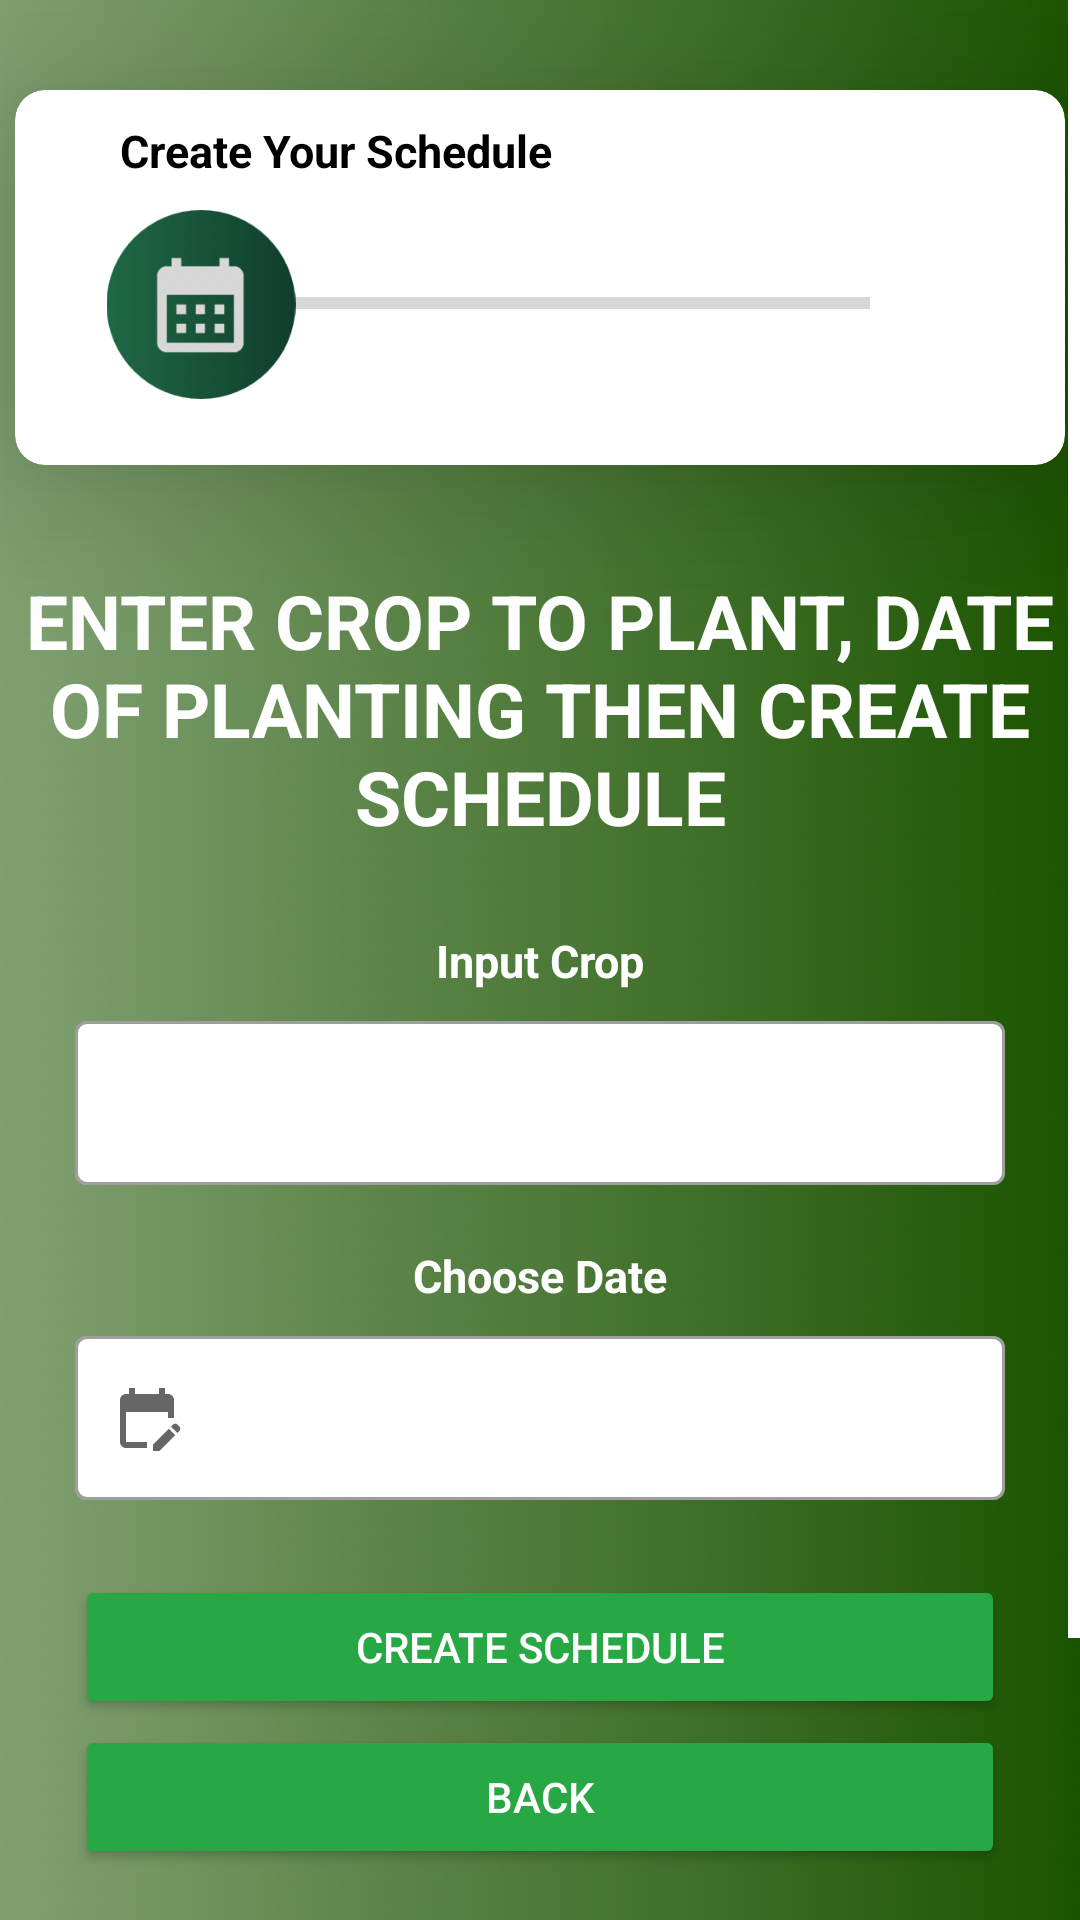

Write the Android layout XML for this screen, with the resource values it uses.
<!-- AndroidManifest.xml: application theme Theme.FarmAnalyticaV2 -->
<!-- res/layout/fragment_creating_schedule.xml -->
<?xml version="1.0" encoding="utf-8"?>
<FrameLayout xmlns:android="http://schemas.android.com/apk/res/android"
    xmlns:app="http://schemas.android.com/apk/res-auto"
    xmlns:tools="http://schemas.android.com/tools"
    android:layout_width="match_parent"
    android:layout_height="match_parent"
    xmlns:card_view="http://schemas.android.com/apk/res-auto"
    android:background="@drawable/green_gradient"
    tools:context=".Application">

    <ScrollView
        android:layout_width="match_parent"
        android:layout_height="wrap_content"
        android:scrollbarThumbVertical="@android:color/white">

        <RelativeLayout
            android:layout_width="match_parent"
            android:layout_height="750dp">

            <androidx.cardview.widget.CardView
                android:id="@+id/card_view9"
                android:layout_marginTop="30dp"
                android:layout_marginBottom="10dp"
                android:layout_gravity="center"
                android:layout_width="350dp"
                android:layout_height="125dp"
                android:layout_centerHorizontal="true"
                card_view:cardElevation="30dp"
                card_view:cardBackgroundColor="@android:color/white"
                app:cardCornerRadius="10dp">

                <TextView
                    android:layout_width="wrap_content"
                    android:layout_height="wrap_content"
                    android:layout_marginStart="35dp"
                    android:text="Create Your Schedule"
                    android:textAppearance="@style/TextAppearance.AppCompat.Display1"
                    android:textColor="@color/black"
                    android:textSize="15sp"
                    android:textStyle="bold"
                    android:translationY="10dp" />

                <ProgressBar
                    style="?android:attr/progressBarStyleHorizontal"
                    android:layout_width="240dp"
                    android:layout_height="wrap_content"
                    android:layout_marginTop="63dp"
                    android:layout_marginStart="45dp"/>

                <ImageView
                    android:layout_width="34dp"
                    android:layout_height="36dp"
                    app:srcCompat="@drawable/form_error_check"
                    android:layout_marginTop="52dp"
                    android:layout_marginStart="275dp"/>

                <ImageView
                    android:layout_width="84dp"
                    android:layout_height="63dp"
                    android:layout_marginTop="40dp"
                    android:layout_marginStart="20dp"
                    app:srcCompat="@drawable/createschedule" />

            </androidx.cardview.widget.CardView>

            <TextView
                android:id="@+id/textView1"
                android:layout_width="match_parent"
                android:layout_height="wrap_content"
                android:text="ENTER CROP TO PLANT, DATE OF PLANTING THEN CREATE SCHEDULE"
                android:textAlignment="center"
                android:textAppearance="@style/TextAppearance.AppCompat.Display1"
                android:textColor="#FFFFFF"
                android:textSize="25dp"
                android:textStyle="bold"
                android:translationY="190dp" />

            <androidx.cardview.widget.CardView
                android:layout_width="350dp"
                android:layout_height="500dp"
                android:translationY="300dp"
                card_view:cardBackgroundColor="@android:color/transparent"
                app:cardElevation="0dp"
                android:layout_centerHorizontal="true"
                card_view:cardCornerRadius="4dp">

                
                <TextView
                    android:layout_width="match_parent"
                    android:layout_height="wrap_content"
                    android:textAlignment="center"
                    android:text="Input Crop"
                    android:textAppearance="@style/TextAppearance.AppCompat.Display1"
                    android:textColor="@color/white"
                    android:textSize="15sp"
                    android:textStyle="bold"
                    android:translationY="10dp" />

                <com.google.android.material.textfield.TextInputLayout
                    style = "@style/Widget.MaterialComponents.TextInputLayout.OutlinedBox"
                    android:layout_marginStart="20dp"
                    android:layout_marginEnd="20dp"
                    app:boxBackgroundColor="@color/white"
                    android:translationY="35dp"
                    android:layout_width="match_parent"
                    app:startIconDrawable="@drawable/soil_type"
                    android:layout_height="60dp">

                    <com.google.android.material.textfield.TextInputEditText
                        android:layout_width="match_parent"
                        android:layout_height="wrap_content"
                        android:id="@+id/inputCrop"/>
                </com.google.android.material.textfield.TextInputLayout>


                
                <TextView
                    android:layout_width="match_parent"
                    android:layout_height="wrap_content"
                    android:textAlignment="center"
                    android:text="Choose Date"
                    android:textAppearance="@style/TextAppearance.AppCompat.Display1"
                    android:textColor="@color/white"
                    android:textSize="15sp"
                    android:textStyle="bold"
                    android:translationY="115dp" />

                <com.google.android.material.textfield.TextInputLayout
                    style = "@style/Widget.MaterialComponents.TextInputLayout.OutlinedBox"
                    android:layout_marginStart="20dp"
                    app:startIconDrawable="@drawable/choose_date"
                    android:layout_marginEnd="20dp"
                    app:boxBackgroundColor="@color/white"
                    android:translationY="140dp"
                    android:layout_width="match_parent"
                    android:layout_height="60dp">

                    <com.google.android.material.textfield.TextInputEditText
                        android:layout_width="match_parent"
                        android:layout_height="wrap_content"
                        android:id="@+id/chooseDate"/>
                </com.google.android.material.textfield.TextInputLayout>


                <Button
                    android:id="@+id/createSched"
                    android:layout_width="match_parent"
                    android:layout_height="wrap_content"
                    app:backgroundTint="#28A745"
                    app:strokeWidth="2dp"
                    app:strokeColor="#28A745"
                    android:text="CREATE SCHEDULE"
                    android:textAppearance="@style/TextAppearance.AppCompat.Body2"
                    android:textColor="#FFFFFF"
                    android:layout_marginStart="20dp"
                    android:layout_marginEnd="20dp"
                    android:translationY="225dp"/>

                <Button
                    android:id="@+id/backtoAppCS"
                    android:layout_width="match_parent"
                    android:layout_height="wrap_content"
                    app:backgroundTint="#28A745"
                    app:strokeWidth="2dp"
                    app:strokeColor="#28A745"
                    android:text="BACK"
                    android:textAppearance="@style/TextAppearance.AppCompat.Body2"
                    android:textColor="#FFFFFF"
                    android:layout_marginStart="20dp"
                    android:layout_marginEnd="20dp"
                    android:translationY="275dp"/>

            </androidx.cardview.widget.CardView>



        </RelativeLayout>
    </ScrollView>

</FrameLayout>
<!-- resources referenced by this layout -->
<resources>
  <color name="black">#FF000000</color>
  <color name="white">#FFFFFFFF</color>
  <!-- drawable choose_date (drawable) -->
  <vector android:height="24dp" android:tint="#1B663E"
      android:viewportHeight="24" android:viewportWidth="24"
      android:width="24dp" xmlns:android="http://schemas.android.com/apk/res/android">
      <path android:fillColor="@android:color/white" android:pathData="M12,22H5c-1.11,0 -2,-0.9 -2,-2L3.01,6c0,-1.1 0.88,-2 1.99,-2h1V2h2v2h8V2h2v2h1c1.1,0 2,0.9 2,2v6h-2v-2H5v10h7V22zM22.13,16.99l0.71,-0.71c0.39,-0.39 0.39,-1.02 0,-1.41l-0.71,-0.71c-0.39,-0.39 -1.02,-0.39 -1.41,0l-0.71,0.71L22.13,16.99zM21.42,17.7l-5.3,5.3H14v-2.12l5.3,-5.3L21.42,17.7z"/>
  </vector>
  <!-- drawable createschedule: png bitmap (drawable, 11804 bytes) -->
  <!-- drawable green_gradient: png bitmap (drawable, 112594 bytes) -->
  <style name="Theme.FarmAnalyticaV2" parent="Theme.MaterialComponents.DayNight.NoActionBar">
          
          <item name="colorPrimary">#28A745</item>
          <item name="colorPrimaryVariant">@color/black</item>
          <item name="colorOnPrimary">@color/white</item>
          
          <item name="colorSecondary">@color/teal_200</item>
          <item name="colorSecondaryVariant">@color/teal_700</item>
          <item name="colorOnSecondary">@color/black</item>
          
          <item name="android:statusBarColor">?attr/colorPrimaryVariant</item>
          
      </style>
  <color name="teal_200">#FF03DAC5</color>
  <color name="teal_700">#FF018786</color>
</resources>
